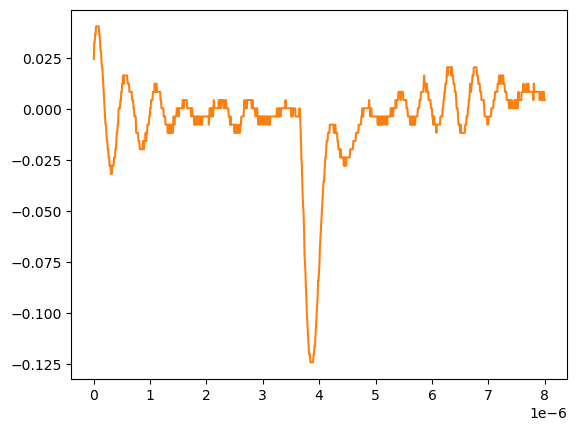

Source data for this figure (header and first rows):
# KEYSIGHT TECHNOLOGIES, MSO-X 3024T, MY58262555, 07.30.2019051434
# time, 1
# 2024-09-12 15:46:22.202029
0.000000000000000000e+00, 2.438190000000000149e-02
8.008008008008007187e-09, 3.242210000000000231e-02
1.601601601601601437e-08, 3.242210000000000231e-02
2.402402402402402322e-08, 3.644220000000000098e-02
3.203203203203202875e-08, 3.644220000000000098e-02
4.004004004004003428e-08, 4.046229999999999966e-02
4.804804804804804643e-08, 4.046229999999999966e-02
5.605605605605605196e-08, 4.046229999999999966e-02
6.406406406406405750e-08, 4.046229999999999966e-02
7.207207207207206965e-08, 4.046229999999999966e-02
8.008008008008006856e-08, 4.046229999999999966e-02
8.808808808808808071e-08, 4.046229999999999966e-02
9.609609609609609286e-08, 3.644220000000000098e-02
1.041041041041040918e-07, 3.644220000000000098e-02
1.121121121121121039e-07, 3.242210000000000231e-02
1.201201201201201028e-07, 2.840200000000000016e-02
1.281281281281281150e-07, 2.840200000000000016e-02
1.361361361361361271e-07, 2.438190000000000149e-02
1.441441441441441393e-07, 2.036179999999999934e-02
1.521521521521521250e-07, 2.036179999999999934e-02
1.601601601601601371e-07, 1.634170000000000067e-02
1.681681681681681493e-07, 1.232160000000000026e-02
1.761761761761761614e-07, 8.301499999999999851e-03
1.841841841841841736e-07, 4.281410000000000250e-03
1.921921921921921857e-07, 2.613070000000000106e-04
2.002002002002001714e-07, -3.758800000000000075e-03
2.082082082082081836e-07, -7.778900000000000051e-03
2.162162162162161957e-07, -7.778900000000000051e-03
2.242242242242242079e-07, -1.179900000000000046e-02
2.322322322322322200e-07, -1.581909999999999913e-02
2.402402402402402057e-07, -1.581909999999999913e-02
2.482482482482482178e-07, -1.983920000000000128e-02
2.562562562562562300e-07, -1.983920000000000128e-02
2.642642642642642421e-07, -2.385929999999999995e-02
2.722722722722722543e-07, -2.385929999999999995e-02
2.802802802802802664e-07, -2.787939999999999863e-02
2.882882882882882786e-07, -2.787939999999999863e-02
2.962962962962962907e-07, -2.787939999999999863e-02
3.043043043043042499e-07, -3.189949999999999730e-02
3.123123123123122621e-07, -2.787939999999999863e-02
3.203203203203202742e-07, -3.189949999999999730e-02
3.283283283283282864e-07, -2.787939999999999863e-02
3.363363363363362985e-07, -2.787939999999999863e-02
3.443443443443443107e-07, -2.787939999999999863e-02
3.523523523523523228e-07, -2.787939999999999863e-02
3.603603603603603350e-07, -2.385929999999999995e-02
3.683683683683683471e-07, -2.385929999999999995e-02
3.763763763763763593e-07, -2.385929999999999995e-02
3.843843843843843714e-07, -1.983920000000000128e-02
3.923923923923923307e-07, -1.983920000000000128e-02
4.004004004004003428e-07, -1.581909999999999913e-02
4.084084084084083550e-07, -1.179900000000000046e-02
4.164164164164163671e-07, -1.179900000000000046e-02
4.244244244244243793e-07, -7.778900000000000051e-03
4.324324324324323914e-07, -7.778900000000000051e-03
4.404404404404404036e-07, 2.613070000000000106e-04
4.484484484484484157e-07, 2.613070000000000106e-04
4.564564564564564279e-07, 2.613070000000000106e-04
... 942 more rows
